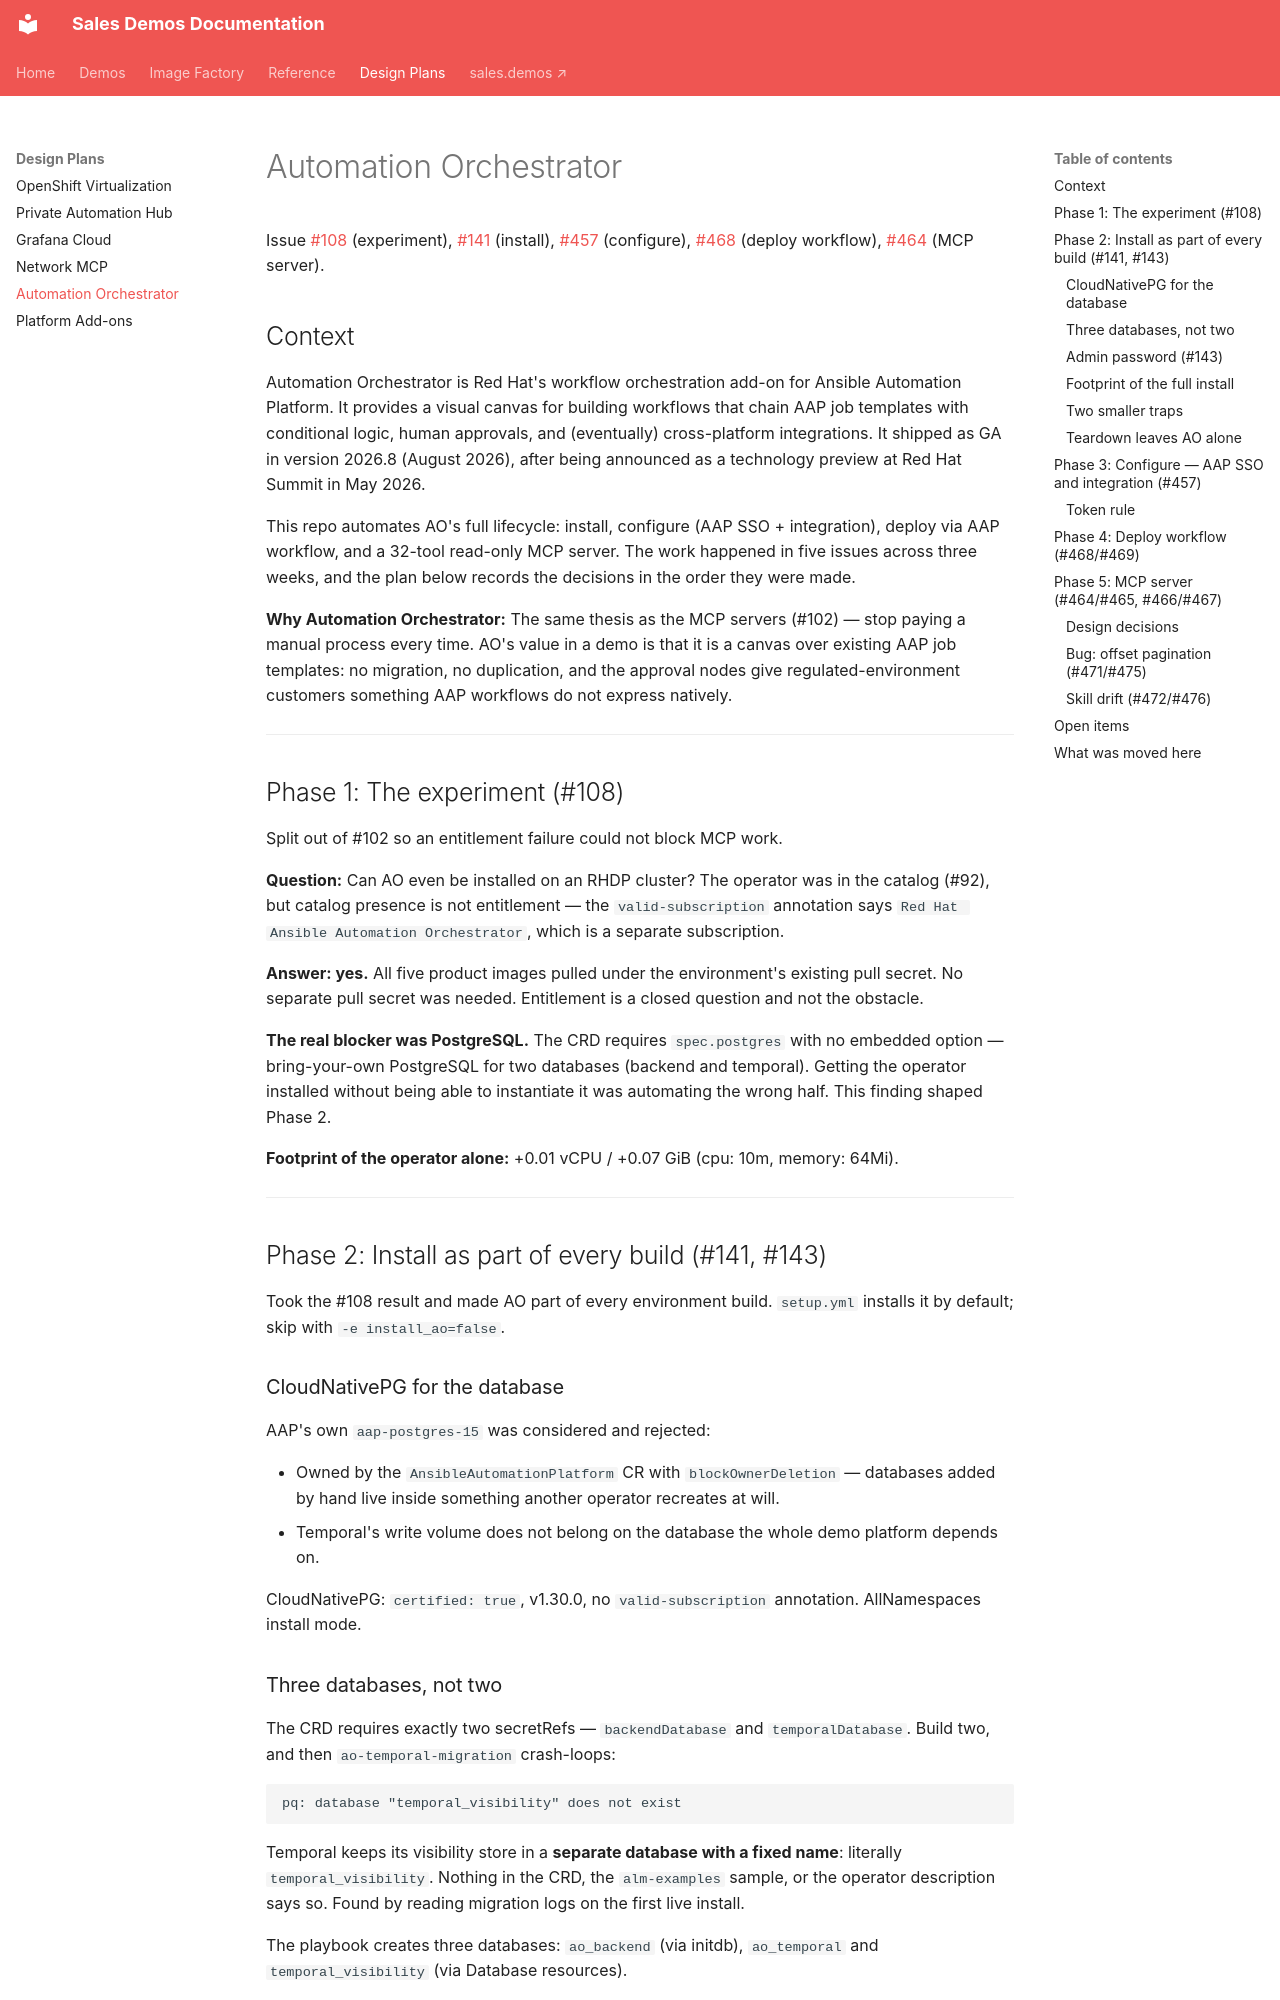

repository: ericcames/sales.demos-docs · page: plan/automation-orchestrator-plan/index.html · generator: mkdocs

# Automation Orchestrator

Issue [#108](https://github.com/ericcames/sales.demos/issues/108) (experiment),
[#141](https://github.com/ericcames/sales.demos/issues/141) (install),
[#457](https://github.com/ericcames/sales.demos/issues/457) (configure),
[#468](https://github.com/ericcames/sales.demos/issues/468) (deploy workflow),
[#464](https://github.com/ericcames/sales.demos/issues/464) (MCP server).

## Context

Automation Orchestrator is Red Hat's workflow orchestration add-on for Ansible
Automation Platform. It provides a visual canvas for building workflows that
chain AAP job templates with conditional logic, human approvals, and (eventually)
cross-platform integrations. It shipped as GA in version 2026.8 (August 2026),
after being announced as a technology preview at Red Hat Summit in May 2026.

This repo automates AO's full lifecycle: install, configure (AAP SSO +
integration), deploy via AAP workflow, and a 32-tool read-only MCP server. The
work happened in five issues across three weeks, and the plan below records the
decisions in the order they were made.

**Why Automation Orchestrator:** The same thesis as the MCP servers (#102) — stop
paying a manual process every time. AO's value in a demo is that it is a canvas
over existing AAP job templates: no migration, no duplication, and the approval
nodes give regulated-environment customers something AAP workflows do not express
natively.

---

## Phase 1: The experiment (#108)

Split out of #102 so an entitlement failure could not block MCP work.

**Question:** Can AO even be installed on an RHDP cluster? The operator was in
the catalog (#92), but catalog presence is not entitlement — the
`valid-subscription` annotation says `Red Hat Ansible Automation Orchestrator`,
which is a separate subscription.

**Answer: yes.** All five product images pulled under the environment's existing
pull secret. No separate pull secret was needed. Entitlement is a closed question
and not the obstacle.

**The real blocker was PostgreSQL.** The CRD requires `spec.postgres` with no
embedded option — bring-your-own PostgreSQL for two databases (backend and
temporal). Getting the operator installed without being able to instantiate it
was automating the wrong half. This finding shaped Phase 2.

**Footprint of the operator alone:** +0.01 vCPU / +0.07 GiB (cpu: 10m,
memory: 64Mi).

---

## Phase 2: Install as part of every build (#141, #143)

Took the #108 result and made AO part of every environment build. `setup.yml`
installs it by default; skip with `-e install_ao=false`.

### CloudNativePG for the database

AAP's own `aap-postgres-15` was considered and rejected:

- Owned by the `AnsibleAutomationPlatform` CR with `blockOwnerDeletion` —
  databases added by hand live inside something another operator recreates at
  will.
- Temporal's write volume does not belong on the database the whole demo platform
  depends on.

CloudNativePG: `certified: true`, v1.30.0, no `valid-subscription` annotation.
AllNamespaces install mode.

### Three databases, not two

The CRD requires exactly two secretRefs — `backendDatabase` and
`temporalDatabase`. Build two, and then `ao-temporal-migration` crash-loops:

```
pq: database "temporal_visibility" does not exist
```

Temporal keeps its visibility store in a **separate database with a fixed
name**: literally `temporal_visibility`. Nothing in the CRD, the `alm-examples`
sample, or the operator description says so. Found by reading migration logs on
the first live install.

The playbook creates three databases: `ao_backend` (via initdb), `ao_temporal`
and `temporal_visibility` (via Database resources).
